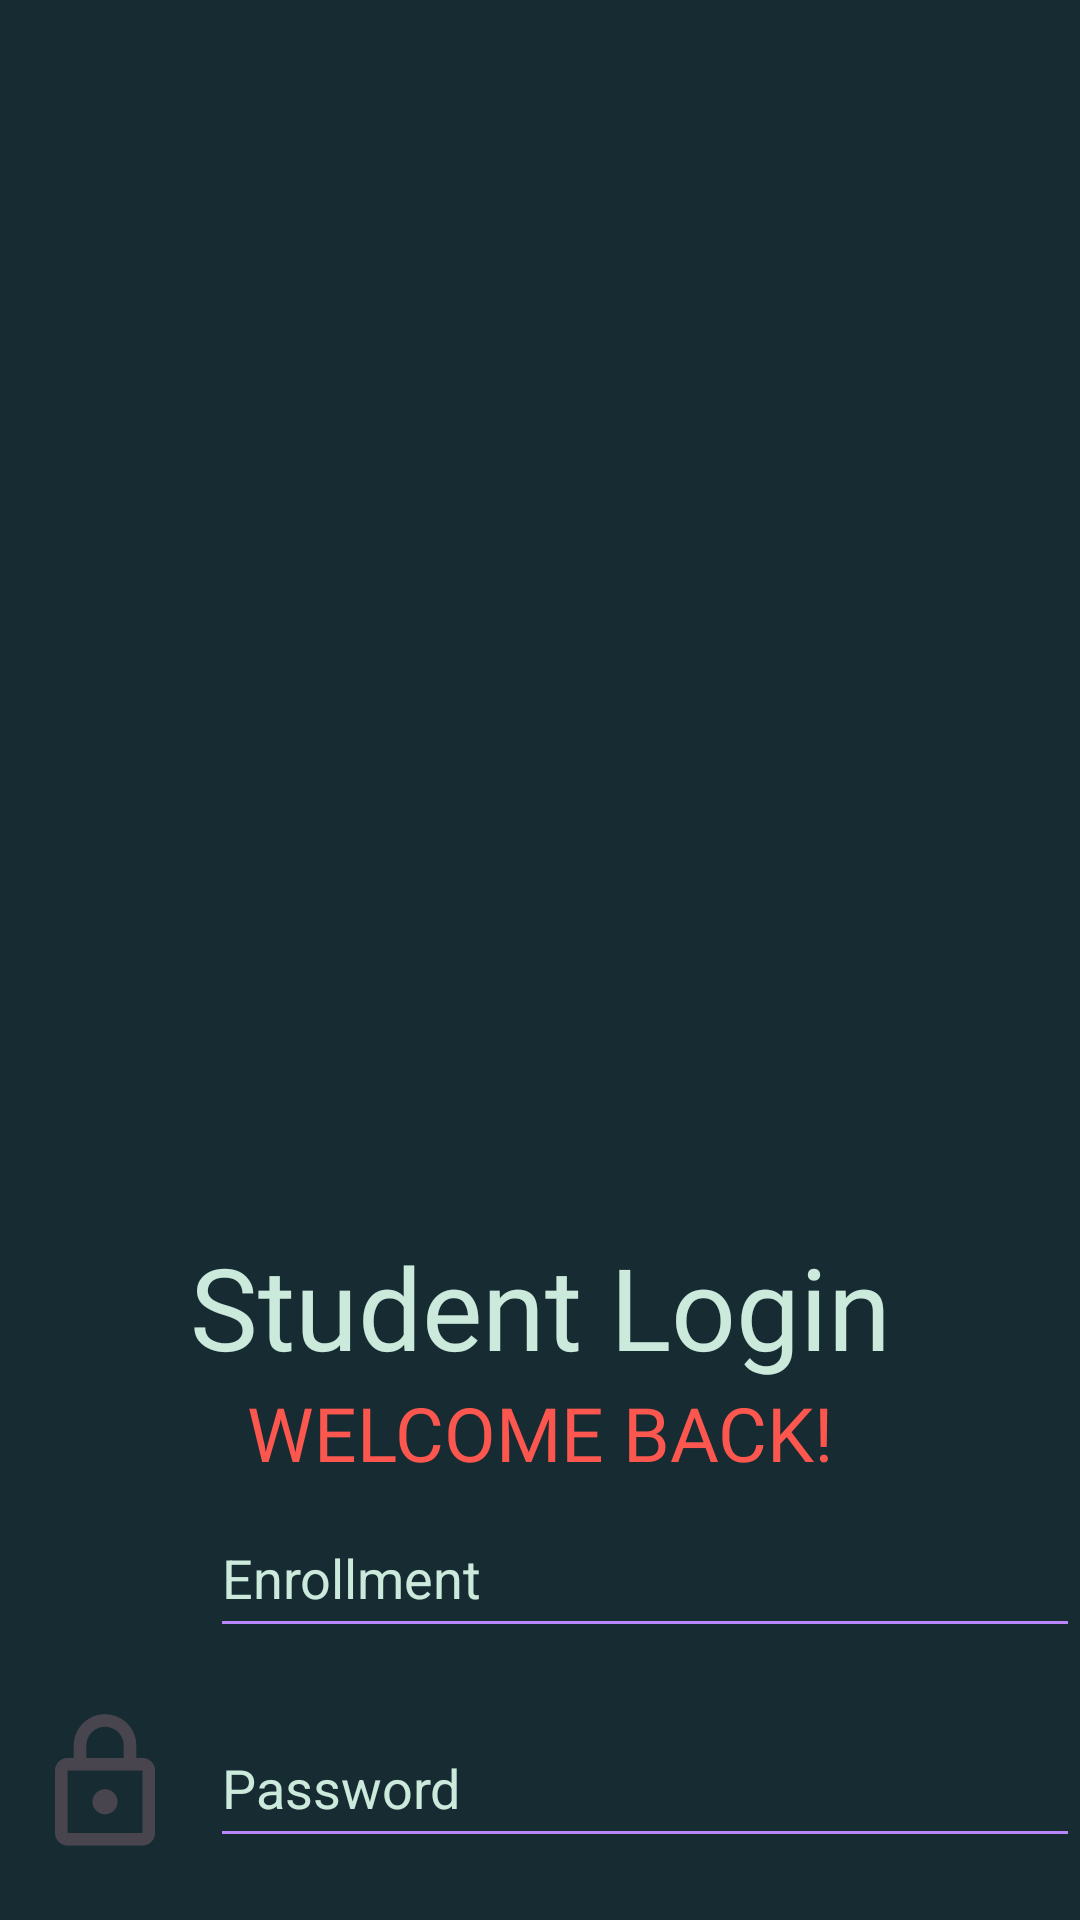

Here is an Android app screen rendered from its layout file. Give the layout XML and the strings, colors and styles it references.
<!-- AndroidManifest.xml: application theme Theme.Reater -->
<!-- res/layout/fragment_signin.xml -->
<?xml version="1.0" encoding="utf-8"?>
<androidx.constraintlayout.widget.ConstraintLayout
    xmlns:android="http://schemas.android.com/apk/res/android"
    xmlns:app="http://schemas.android.com/apk/res-auto"
    xmlns:tools="http://schemas.android.com/tools"
    android:layout_width="match_parent"
    android:layout_height="match_parent"
    android:background="@color/greenishbg">

    <TextView
        android:id="@+id/login_title"
        android:layout_width="0dp"
        android:layout_height="wrap_content"
        android:layout_marginTop="10dp"
        android:fontFamily="@font/baloo_paaji_2_extrabold"
        android:text="Student Login"
        android:textAlignment="center"
        android:textColor="@color/maybecyant"
        android:textSize="38sp"
        app:layout_constraintEnd_toEndOf="parent"
        app:layout_constraintHorizontal_bias="0.0"
        app:layout_constraintStart_toStartOf="parent"
        app:layout_constraintTop_toBottomOf="@+id/materialCardView2" />

    <androidx.appcompat.widget.AppCompatEditText
        android:id="@+id/email_edit_text"
        android:layout_width="0dp"
        android:layout_height="50dp"
        android:layout_marginTop="5dp"
        android:backgroundTint="@color/purple_200"
        android:hint="Enrollment"
        android:inputType="phone"
        android:textColor="@color/white"
        android:textColorHint="@color/maybecyant"
        app:layout_constraintEnd_toEndOf="parent"
        app:layout_constraintHorizontal_bias="0.0"
        app:layout_constraintStart_toEndOf="@+id/imageView3"
        app:layout_constraintTop_toBottomOf="@+id/textView25" />

    <androidx.appcompat.widget.AppCompatEditText
        android:id="@+id/password_edit_text"
        android:layout_width="0dp"
        android:layout_height="50dp"
        android:layout_marginTop="20dp"
        android:backgroundTint="@color/purple_200"
        android:hint="Password"
        android:inputType="textPassword"
        android:textColor="@color/white"
        android:textColorHint="@color/maybecyant"
        app:layout_constraintEnd_toEndOf="parent"
        app:layout_constraintStart_toEndOf="@+id/imageView16"
        app:layout_constraintTop_toBottomOf="@+id/email_edit_text" />


    <TextView
        android:id="@+id/forgot_password_text_view"
        android:layout_width="wrap_content"
        android:layout_height="wrap_content"
        android:layout_marginBottom="5dp"
        android:text="Forgot Password?"
        android:textColor="@color/Cream"
        android:fontFamily="sans-serif-medium"
        app:layout_constraintBottom_toBottomOf="parent"
        app:layout_constraintEnd_toEndOf="parent"
        app:layout_constraintStart_toStartOf="parent"
        app:layout_constraintTop_toBottomOf="@+id/materialCardView"
        app:layout_constraintVertical_bias="0.081" />

    <com.google.android.material.card.MaterialCardView
        android:id="@+id/materialCardView"
        android:layout_width="250dp"
        android:layout_height="80dp"
        android:layout_marginTop="25dp"
        app:cardBackgroundColor="#E3B411"
        app:cardCornerRadius="11dp"
        app:layout_constraintEnd_toEndOf="parent"
        app:layout_constraintStart_toStartOf="parent"
        app:layout_constraintTop_toBottomOf="@+id/password_edit_text"
        app:strokeColor="@color/BalticSeabgcolor"
        app:strokeWidth="2dp">

        <androidx.constraintlayout.widget.ConstraintLayout
            android:id="@+id/loginbox"
            android:layout_width="match_parent"
            android:layout_height="match_parent">

            <TextView
                android:id="@+id/EnrollmentNumbersignup"
                android:layout_width="wrap_content"
                android:layout_height="wrap_content"
                android:text="Login"
                android:textColor="@color/greenishbg"
                android:textSize="28sp"
                app:fontFamily="@font/bungee_inline"
                app:layout_constraintBottom_toBottomOf="parent"
                app:layout_constraintEnd_toEndOf="parent"
                app:layout_constraintStart_toStartOf="parent"
                app:layout_constraintTop_toTopOf="parent" />
        </androidx.constraintlayout.widget.ConstraintLayout>
    </com.google.android.material.card.MaterialCardView>

    <ImageView
                android:id="@+id/materialCardView2"
                android:layout_width="0dp"
                android:layout_height="400dp"
        android:scaleType="centerCrop"
                android:src="@drawable/studyanother"
                app:layout_constraintEnd_toEndOf="parent"
                app:layout_constraintStart_toStartOf="parent"
                app:layout_constraintTop_toTopOf="parent"
        />


    <ProgressBar
        android:id="@+id/progressBar"
        style="?android:attr/progressBarStyle"
        android:layout_width="wrap_content"
        android:layout_height="wrap_content"
        android:layout_marginTop="56dp"
        app:layout_constraintEnd_toStartOf="@+id/materialCardView"
        app:layout_constraintHorizontal_bias="0.484"
        app:layout_constraintStart_toStartOf="parent"
        app:layout_constraintTop_toBottomOf="@+id/password_edit_text" />

    <ImageView
        android:id="@+id/imageView3"
        android:layout_width="70dp"
        android:layout_height="50dp"
        android:layout_marginTop="5dp"
        app:layout_constraintStart_toStartOf="parent"
        app:layout_constraintTop_toBottomOf="@+id/textView25"
        app:srcCompat="@drawable/class_2108926" />

    <ImageView
        android:id="@+id/imageView16"
        android:layout_width="70dp"
        android:layout_height="50dp"
        android:layout_marginTop="20dp"
        app:layout_constraintStart_toStartOf="parent"
        app:layout_constraintTop_toBottomOf="@+id/imageView3"
        app:srcCompat="@drawable/password" />

    <TextView
        android:id="@+id/textView25"
        android:layout_width="0dp"
        android:layout_height="wrap_content"
        android:gravity="center"
        android:text="WELCOME BACK!"
        android:textColor="@color/mixred"
        android:textSize="25sp"
        app:fontFamily="@font/baloo_paaji_2_extrabold"
        app:layout_constraintEnd_toEndOf="parent"
        app:layout_constraintStart_toStartOf="parent"
        app:layout_constraintTop_toBottomOf="@+id/login_title" />


</androidx.constraintlayout.widget.ConstraintLayout>
<!-- resources referenced by this layout -->
<resources>
  <color name="BalticSeabgcolor">#28242c</color>
  <color name="Cream">#F6EEE0</color>
  <color name="greenishbg">#172B33</color>
  <color name="maybecyant">#cbeadc</color>
  <color name="mixred">#FC574E</color>
  <color name="purple_200">#FFBB86FC</color>
  <color name="white">#FFFFFF</color>
  <!-- drawable password (drawable) -->
  <?xml version="1.0" encoding="utf-8"?>
  <vector xmlns:android="http://schemas.android.com/apk/res/android"
      android:width="24dp"
      android:height="24dp"
      android:tint="?attr/colorControlNormal"
      android:viewportWidth="24.0"
      android:viewportHeight="24.0">
      <path
          android:fillColor="@android:color/white"
          android:pathData="M18,8h-1V6c0,-2.76 -2.24,-5 -5,-5S7,3.24 7,6v2H6c-1.1,0 -2,0.9 -2,2v10c0,1.1 0.9,2 2,2h12c1.1,0 2,-0.9 2,-2V10C20,8.9 19.1,8 18,8zM9,6c0,-1.66 1.34,-3 3,-3s3,1.34 3,3v2H9V6zM18,20H6V10h12V20zM12,17c1.1,0 2,-0.9 2,-2c0,-1.1 -0.9,-2 -2,-2s-2,0.9 -2,2C10,16.1 10.9,17 12,17z"/>
  </vector>
  <style name="Theme.Reater" parent="Theme.Material3.DayNight.NoActionBar">
          
          <item name="colorPrimary">@color/academic_indigo</item>
          <item name="colorOnPrimary">@color/white</item>
          <item name="colorPrimaryContainer">@color/academic_indigo_bg</item>
          <item name="colorOnPrimaryContainer">@color/academic_indigo</item>
          <item name="colorSecondary">@color/academic_emerald</item>
          <item name="colorOnSecondary">@color/white</item>
          <item name="colorSecondaryContainer">@color/academic_emerald_bg</item>
          <item name="colorOnSecondaryContainer">@color/academic_emerald</item>
          <item name="colorTertiary">@color/academic_amber</item>
          <item name="colorOnTertiary">@color/white</item>
          <item name="colorTertiaryContainer">@color/academic_amber_bg</item>
          <item name="colorOnTertiaryContainer">@color/academic_amber</item>
          <item name="colorError">@color/colorError</item>
          <item name="colorOnError">@color/colorOnError</item>
          <item name="colorSurface">@color/academic_card</item>
          <item name="colorOnSurface">@color/academic_text_primary</item>
          <item name="colorSurfaceVariant">@color/academic_stroke_light</item>
          <item name="colorOnSurfaceVariant">@color/academic_text_secondary</item>
  
          
          <item name="android:colorBackground">@color/academic_canvas</item>
          <item name="android:statusBarColor" tools:targetApi="m">@color/academic_canvas</item>
          <item name="android:windowLightStatusBar" tools:targetApi="m">true</item>
  
          
          <item name="android:fontFamily">sans-serif</item>
      </style>
  <color name="academic_indigo">#4F46E5</color>
  <color name="academic_indigo_bg">#EEF2FF</color>
  <color name="academic_emerald">#059669</color>
  <color name="academic_emerald_bg">#ECFDF5</color>
  <color name="academic_amber">#D97706</color>
  <color name="academic_amber_bg">#FFFBEB</color>
  <color name="colorError">#D32F2F</color>
  <color name="colorOnError">#FFFFFF</color>
  <color name="academic_card">#FFFFFF</color>
  <color name="academic_text_primary">#0F172A</color>
  <color name="academic_stroke_light">#F1F5F9</color>
  <color name="academic_text_secondary">#64748B</color>
  <color name="academic_canvas">#F8FAFC</color>
</resources>
